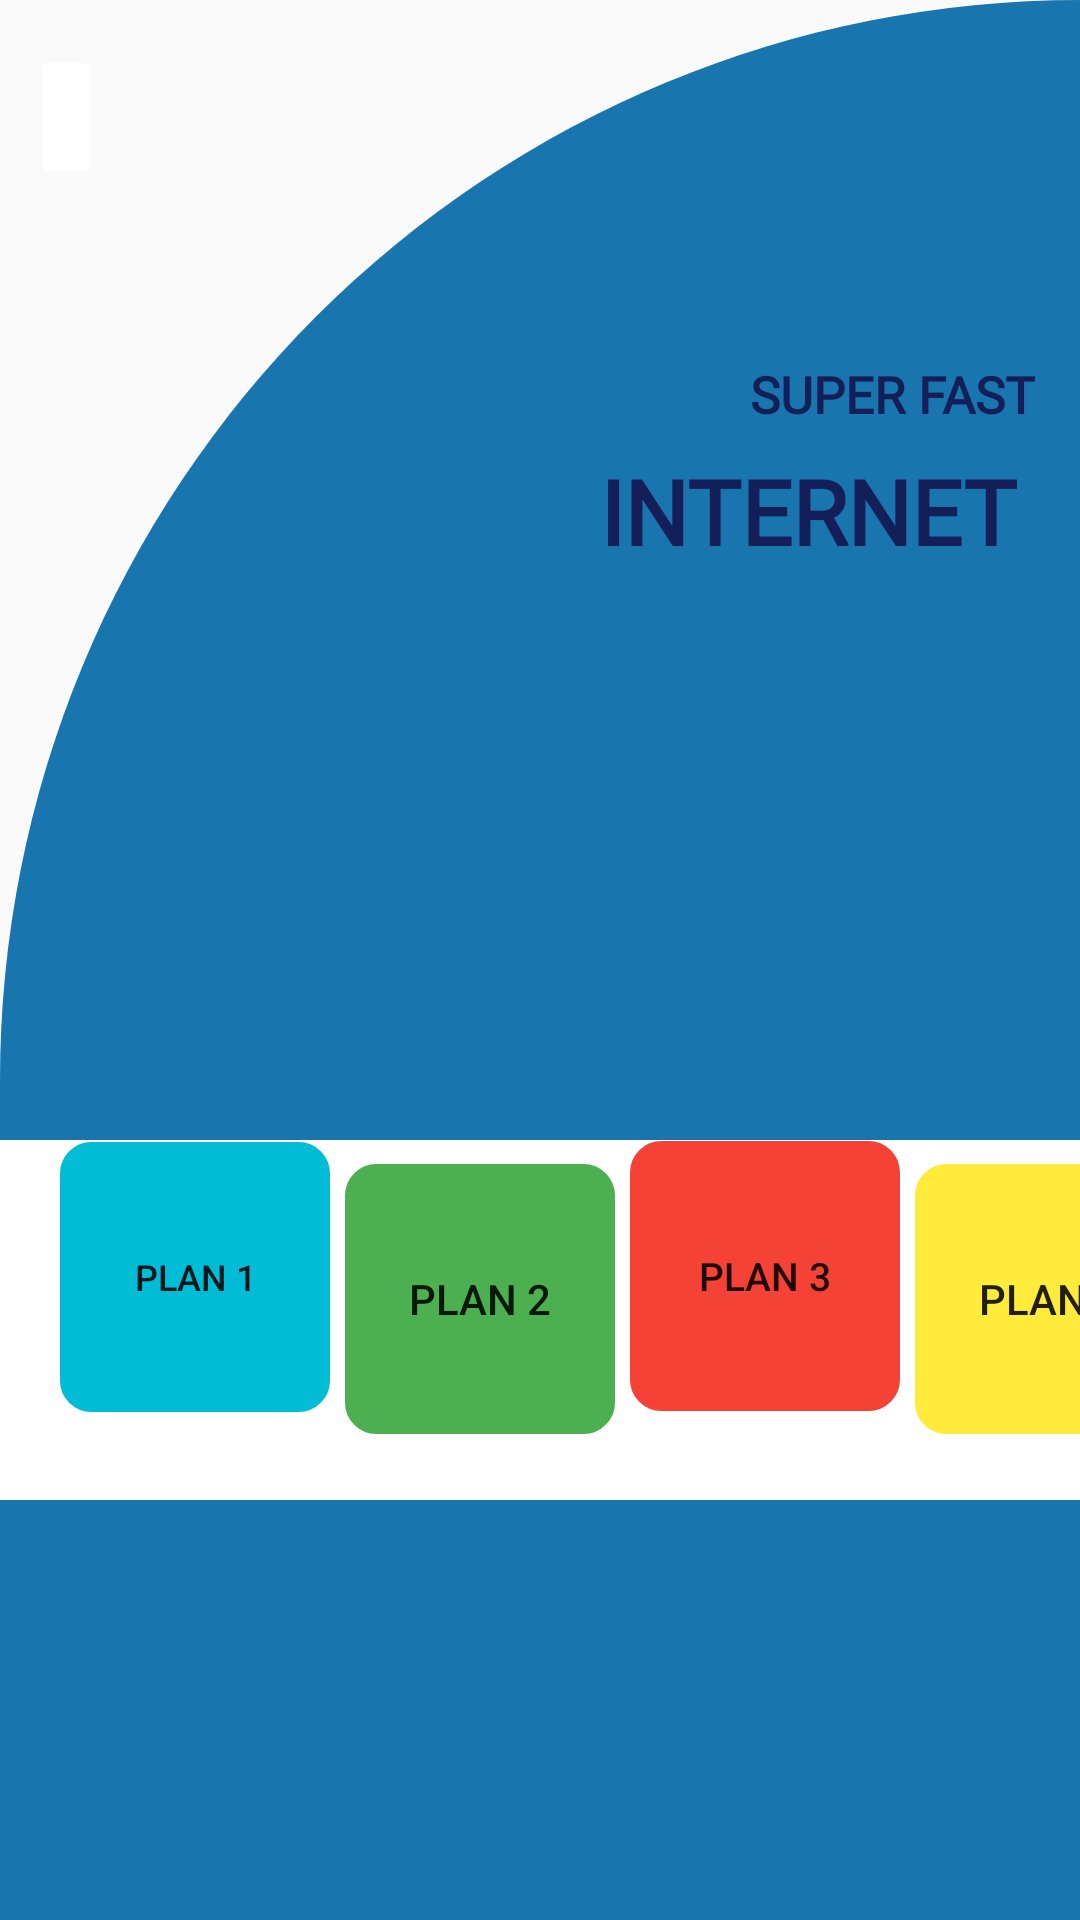

Produce the Android XML layout that renders to this screen, including the resource entries it uses.
<!-- AndroidManifest.xml: application theme Theme.OneKonek -->
<!-- res/layout/activity_plans.xml -->
<?xml version="1.0" encoding="utf-8"?>
    <RelativeLayout xmlns:android="http://schemas.android.com/apk/res/android"
        xmlns:app="http://schemas.android.com/apk/res-auto"
        android:layout_width="match_parent"
        android:layout_height="match_parent"
        xmlns:tools="http://schemas.android.com/tools"
        android:background="@drawable/circle">

    <ImageButton
        android:id="@+id/backbutton_plans"
        android:layout_width="wrap_content"
        android:layout_height="48dp"
        android:layout_marginVertical="15dp"
        android:layout_marginStart="10dp"
        android:backgroundTint="@color/white"
        android:contentDescription="@string/app_name"
        android:textColorHint="@color/background_color"
        app:srcCompat="@drawable/arrow_back"
        tools:ignore="ImageContrastCheck" />

    <TextView
        android:layout_width="wrap_content"
        android:layout_height="wrap_content"
        android:layout_marginVertical="120dp"
        android:layout_marginStart="250dp"
        android:fontFamily="@font/cherry_cream_soda"
        android:text="SUPER FAST"
        android:textColor="#141F59"
        android:textSize="17sp"
        android:textStyle="bold"
        tools:ignore="HardcodedText,SpUsage,TextSizeCheck" />

    <TextView
        android:layout_width="wrap_content"
        android:layout_height="wrap_content"
        android:layout_marginVertical="150dp"
        android:layout_marginStart="200dp"
        android:fontFamily="@font/cherry_cream_soda"
        android:text="INTERNET"
        android:textSize="30sp"
        android:textColor="#141F59"
        android:textStyle="bold"
        tools:ignore="HardcodedText" />

    <LinearLayout
        android:layout_width="match_parent"
        android:layout_height="120dp"
        android:layout_marginVertical="380dp"
        android:background="#ffffff">


        <Button
            android:id="@+id/checkavailability"
            android:layout_width="90dp"
            android:layout_height="90dp"
            android:layout_marginStart="20dp"
            android:layout_marginBottom="5dp"
            android:background="@drawable/corner_stroke_gray"
            android:backgroundTint="#00BCD4"
            android:text="plan 1"
            android:textSize="12sp"
            tools:ignore="ButtonStyle,HardcodedText,VisualLintBounds" />


        <Button
            android:id="@+id/applynow"
            android:layout_width="90dp"
            android:layout_height="90dp"
            android:layout_marginStart="5dp"
            android:layout_marginBottom="5dp"
            android:layout_marginVertical="8dp"
            android:background="@drawable/corner_stroke_gray"
            android:backgroundTint="#4CAF50"
            android:text="Plan 2"
            tools:ignore="ButtonStyle,HardcodedText,VisualLintBounds" />

        <Button
            android:id="@+id/applicationstatus"
            android:layout_width="90dp"
            android:layout_height="90dp"
            android:layout_marginStart="5dp"
            android:layout_marginBottom="5dp"
            android:background="@drawable/corner_stroke_gray"
            android:backgroundTint="#F44336"
            android:text="Plan 3"
            android:textSize="13sp"
            tools:ignore="ButtonStyle,HardcodedText,VisualLintBounds" />

        <Button
            android:id="@+id/plans"
            android:layout_width="90dp"
            android:layout_height="90dp"
            android:layout_marginStart="5dp"
            android:layout_marginBottom="5dp"
            android:layout_marginVertical="8dp"
            android:background="@drawable/corner_stroke_gray"
            android:backgroundTint="#FFEB3B"
            android:text="Plan 4"
            tools:ignore="ButtonStyle,HardcodedText,VisualLintBounds" />


    </LinearLayout>
</RelativeLayout>
<!-- resources referenced by this layout -->
<resources>
  <color name="background_color">#36393e</color>
  <!-- drawable circle (drawable) -->
  <?xml version="1.0" encoding="utf-8"?>
  <shape xmlns:android="http://schemas.android.com/apk/res/android"
          android:shape="rectangle">
  
      <solid android:color="#1975AE"/>
  
      <corners
          android:topLeftRadius="1000dp"
          android:topRightRadius="00dp"
          android:bottomLeftRadius="00dp"
          android:bottomRightRadius="00dp"/>
  </shape>
  <!-- drawable corner_stroke_gray (drawable) -->
  <?xml version="1.0" encoding="utf-8"?>
  <shape xmlns:android="http://schemas.android.com/apk/res/android" android:shape="rectangle">
  
      <stroke android:color="#D3D3D3" android:width="5dp"/>
      <corners android:radius="8dp"/>
  
  </shape>
  <string name="app_name">OneKonek</string>
  <style name="Theme.OneKonek" parent="Theme.AppCompat.Light.NoActionBar">
          
          <item name="colorPrimary">@color/purple_500</item>
          <item name="colorPrimaryVariant">@color/purple_700</item>
          <item name="colorOnPrimary">@color/white</item>
          
          <item name="colorSecondary">@color/teal_200</item>
          <item name="colorSecondaryVariant">@color/teal_700</item>
          <item name="colorOnSecondary">@color/black</item>
          
          <item name="android:statusBarColor">?attr/colorPrimaryVariant</item>
          
      </style>
  <!-- not gathered from this repository: default colours our renderer supplied (Android Studio template values) -->
  <color name="purple_500">#FF6200EE</color>
  <color name="purple_700">#FF3700B3</color>
  <color name="teal_200">#FF03DAC5</color>
  <color name="teal_700">#FF018786</color>
  <color name="black">#FF000000</color>
  <color name="white">#FFFFFFFF</color>
</resources>
